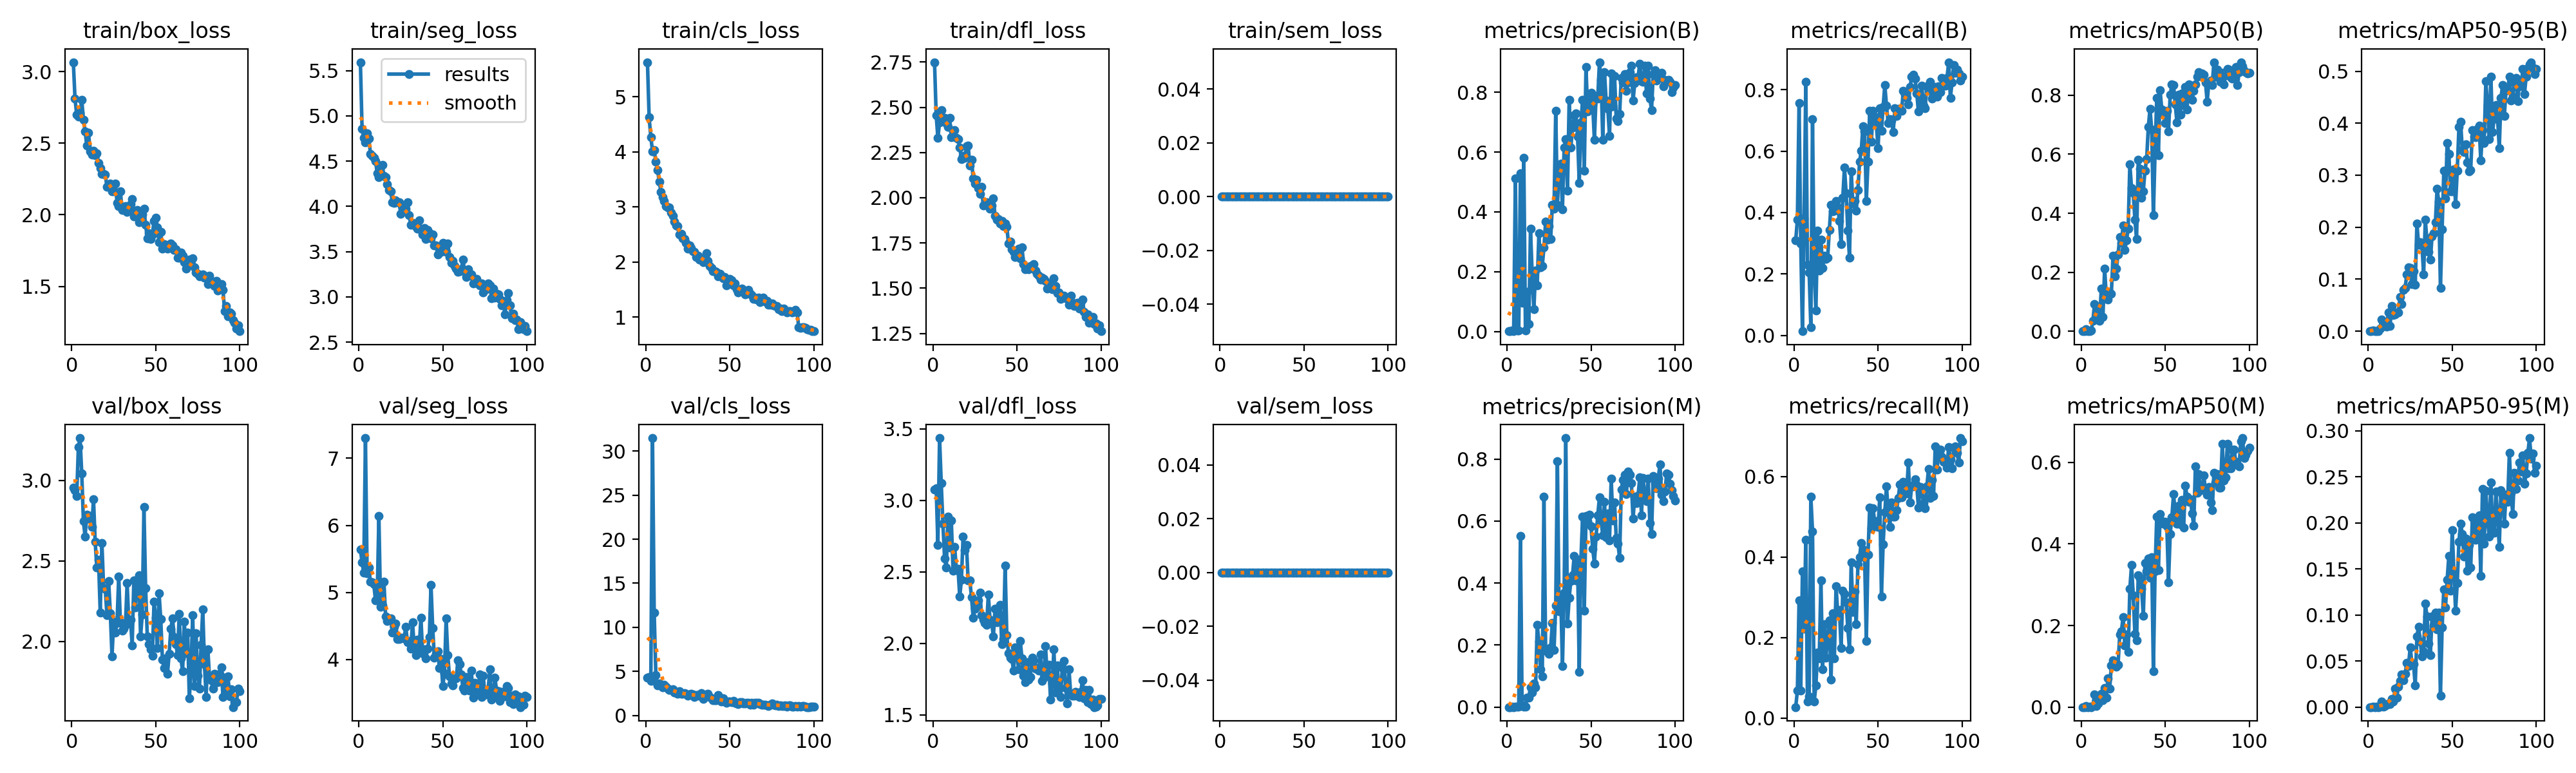

Values plotted in this chart, from the file beside it:
epoch, time, train/box_loss, train/seg_loss, train/cls_loss, train/dfl_loss, train/sem_loss, metrics/precision(B), metrics/recall(B), metrics/mAP50(B), metrics/mAP50-95(B), metrics/precision(M), metrics/recall(M), metrics/mAP50(M), metrics/mAP50-95(M), val/box_loss, val/seg_loss, val/cls_loss, val/dfl_loss, val/sem_loss, lr/pg0, lr/pg1, lr/pg2
1, 3.845, 3.065, 5.592, 5.628, 2.749, 0, 0.00102, 0.3088, 0.00135, 0.00026, 9e-05, 0.02703, 8e-05, 2e-05, 2.955, 5.637, 4.269, 3.073, 0, 0.0005334, 0.0005334, 0.0005334
2, 5.673, 2.811, 4.856, 4.623, 2.454, 0, 0.00126, 0.3763, 0.00068, 0.00014, 0.00023, 0.06757, 4e-05, 0, 2.937, 5.449, 4.345, 3.083, 0, 0.001073, 0.001073, 0.001073
3, 7.453, 2.7, 4.759, 4.269, 2.331, 0, 0.00253, 0.7572, 0.0074, 0.00177, 0.00096, 0.292, 0.00325, 0.00043, 2.901, 5.297, 3.932, 2.69, 0, 0.001601, 0.001601, 0.001601
4, 9.278, 2.684, 4.707, 4.014, 2.415, 0, 0.00085, 0.2989, 0.00035, 8e-05, 0.0003, 0.06757, 0.00012, 2e-05, 3.206, 7.301, 31.48, 3.435, 0, 0.001617, 0.001617, 0.001617
5, 11.1, 2.713, 4.809, 4.037, 2.484, 0, 0.512, 0.01351, 0.00139, 0.00021, 0.00119, 0.3645, 0.00071, 0.00014, 3.262, 5.282, 11.7, 3.118, 0, 0.001601, 0.001601, 0.001601
6, 12.88, 2.804, 4.748, 3.821, 2.438, 0, 0.00323, 0.3812, 0.00211, 0.00045, 0.00068, 0.2211, 0.00028, 4e-05, 3.044, 5.369, 4.606, 2.834, 0, 0.001584, 0.001584, 0.001584
7, 14.65, 2.663, 4.581, 3.67, 2.44, 0, 0.00297, 0.8247, 0.03473, 0.00585, 0.00136, 0.4423, 0.00285, 0.00044, 2.745, 5.157, 3.389, 2.591, 0, 0.001568, 0.001568, 0.001568
8, 16.46, 2.584, 4.555, 3.465, 2.414, 0, 0.5301, 0.2297, 0.09217, 0.02295, 0.5512, 0.04054, 0.03079, 0.00593, 2.652, 5.155, 3.592, 2.532, 0, 0.001551, 0.001551, 0.001551
9, 18.24, 2.484, 4.538, 3.278, 2.393, 0, 0.09601, 0.2043, 0.05515, 0.01068, 0.00606, 0.05405, 0.00302, 0.00048, 2.787, 5.118, 3.391, 2.886, 0, 0.001535, 0.001535, 0.001535
10, 20.03, 2.574, 4.498, 3.174, 2.441, 0, 0.5804, 0.02703, 0.07074, 0.01407, 0.00185, 0.55, 0.00909, 0.00148, 2.762, 4.883, 3.199, 2.671, 0, 0.001518, 0.001518, 0.001518
11, 21.82, 2.445, 4.366, 3.114, 2.334, 0, 0.00248, 0.7035, 0.03506, 0.00934, 0.00163, 0.464, 0.02203, 0.00244, 2.777, 4.92, 3.457, 2.861, 0, 0.001502, 0.001502, 0.001502
12, 23.61, 2.419, 4.32, 3.016, 2.369, 0, 0.133, 0.2076, 0.1437, 0.03572, 0.03091, 0.04054, 0.03258, 0.0039, 2.709, 6.143, 3.225, 2.509, 0, 0.001485, 0.001485, 0.001485
13, 25.4, 2.448, 4.452, 2.996, 2.372, 0, 0.02447, 0.08108, 0.04951, 0.01011, 0.02977, 0.08108, 0.0167, 0.00325, 2.884, 4.785, 3.023, 2.673, 0, 0.001469, 0.001469, 0.001469
14, 27.2, 2.418, 4.456, 2.991, 2.33, 0, 0.3442, 0.3415, 0.2127, 0.04834, 0.06427, 0.1622, 0.0472, 0.00911, 2.617, 4.807, 2.913, 2.513, 0, 0.001452, 0.001452, 0.001452
15, 28.98, 2.427, 4.34, 2.896, 2.325, 0, 0.188, 0.2117, 0.1165, 0.03174, 0.04623, 0.1487, 0.02369, 0.00602, 2.457, 5.159, 2.858, 2.519, 0, 0.001436, 0.001436, 0.001436
16, 30.76, 2.361, 4.323, 2.844, 2.278, 0, 0.07372, 0.3125, 0.1084, 0.03283, 0.07547, 0.3411, 0.07122, 0.01985, 2.506, 4.645, 2.986, 2.327, 0, 0.001419, 0.001419, 0.001419
17, 32.52, 2.325, 4.243, 2.736, 2.214, 0, 0.2041, 0.2199, 0.1288, 0.03571, 0.06292, 0.1216, 0.04502, 0.0102, 2.18, 4.573, 2.594, 2.443, 0, 0.001403, 0.001403, 0.001403
18, 34.29, 2.284, 4.179, 2.664, 2.23, 0, 0.155, 0.2584, 0.1275, 0.03674, 0.2649, 0.233, 0.1023, 0.02246, 2.612, 4.614, 2.68, 2.746, 0, 0.001386, 0.001386, 0.001386
19, 36.07, 2.283, 4.168, 2.649, 2.222, 0, 0.3295, 0.2498, 0.2567, 0.06601, 0.2112, 0.1503, 0.1153, 0.02818, 2.332, 4.614, 2.488, 2.653, 0, 0.00137, 0.00137, 0.00137
20, 37.84, 2.28, 4.045, 2.496, 2.286, 0, 0.2138, 0.252, 0.1873, 0.05249, 0.1216, 0.2046, 0.1123, 0.03558, 2.326, 4.406, 2.75, 2.688, 0, 0.001353, 0.001353, 0.001353
21, 39.6, 2.195, 4.038, 2.514, 2.29, 0, 0.2184, 0.3427, 0.2127, 0.07991, 0.09891, 0.2432, 0.09839, 0.02924, 2.161, 4.491, 2.477, 2.438, 0, 0.001337, 0.001337, 0.001337
22, 41.4, 2.197, 4.068, 2.426, 2.178, 0, 0.2817, 0.4251, 0.2609, 0.08364, 0.6791, 0.09459, 0.1042, 0.03611, 2.373, 4.537, 2.427, 2.44, 0, 0.00132, 0.00132, 0.00132
23, 43.17, 2.218, 4.049, 2.416, 2.211, 0, 0.3685, 0.4037, 0.3189, 0.1098, 0.1883, 0.26, 0.1783, 0.04793, 2.176, 4.31, 2.558, 2.321, 0, 0.001304, 0.001304, 0.001304
24, 44.97, 2.163, 4.044, 2.347, 2.106, 0, 0.3078, 0.4066, 0.2989, 0.1223, 0.1784, 0.1487, 0.1866, 0.04479, 1.907, 4.303, 2.454, 2.18, 0, 0.001287, 0.001287, 0.001287
25, 46.76, 2.164, 3.919, 2.243, 2.08, 0, 0.3526, 0.4369, 0.3582, 0.1218, 0.171, 0.3276, 0.2214, 0.06483, 2.123, 4.324, 2.206, 2.24, 0, 0.001271, 0.001271, 0.001271
26, 48.55, 2.219, 3.993, 2.301, 2.099, 0, 0.3099, 0.4161, 0.2749, 0.09009, 0.1916, 0.26, 0.1509, 0.04824, 2.055, 4.324, 2.389, 2.281, 0, 0.001254, 0.001254, 0.001254
27, 50.3, 2.083, 3.977, 2.253, 2.054, 0, 0.4243, 0.373, 0.3079, 0.1152, 0.2721, 0.2688, 0.1787, 0.04627, 2.115, 4.313, 2.476, 2.298, 0, 0.001238, 0.001238, 0.001238
28, 52.06, 2.059, 3.975, 2.199, 2.02, 0, 0.4105, 0.2969, 0.347, 0.08935, 0.1853, 0.1744, 0.1346, 0.02345, 2.403, 4.49, 2.37, 2.356, 0, 0.001221, 0.001221, 0.001221
29, 53.8, 2.162, 4.046, 2.187, 2.059, 0, 0.7381, 0.4476, 0.566, 0.2075, 0.3267, 0.3158, 0.2897, 0.07695, 2.117, 4.256, 2.099, 2.195, 0, 0.001205, 0.001205, 0.001205
30, 55.59, 2.035, 3.9, 2.095, 1.956, 0, 0.423, 0.5467, 0.4861, 0.1664, 0.7937, 0.3079, 0.3478, 0.08712, 2.066, 4.281, 2.328, 2.167, 0, 0.001188, 0.001188, 0.001188
31, 57.35, 2.056, 3.796, 2.119, 1.963, 0, 0.5483, 0.4623, 0.4689, 0.1707, 0.3096, 0.2871, 0.2741, 0.07101, 2.08, 4.163, 2.231, 2.142, 0, 0.001172, 0.001172, 0.001172
32, 59.13, 2.06, 3.816, 2.048, 1.975, 0, 0.5617, 0.3407, 0.3791, 0.1655, 0.3613, 0.2228, 0.1803, 0.05467, 2.103, 4.558, 2.352, 2.128, 0, 0.001155, 0.001155, 0.001155
33, 60.88, 2.02, 3.805, 2.049, 1.972, 0, 0.408, 0.2531, 0.3122, 0.1091, 0.1321, 0.17, 0.1638, 0.06081, 2.361, 4.19, 2.563, 2.339, 0, 0.001139, 0.001139, 0.001139
34, 62.63, 2.043, 3.774, 1.994, 1.94, 0, 0.6149, 0.5348, 0.5801, 0.215, 0.3688, 0.3866, 0.323, 0.1122, 2.118, 4.072, 1.895, 2.167, 0, 0.001122, 0.001122, 0.001122
35, 64.42, 2.075, 3.754, 2.058, 1.956, 0, 0.6444, 0.4288, 0.5504, 0.1722, 0.8676, 0.2628, 0.3149, 0.09859, 2.135, 4.299, 2.082, 2.145, 0, 0.001106, 0.001106, 0.001106
36, 66.17, 2.11, 3.843, 2.158, 1.996, 0, 0.4708, 0.4369, 0.4533, 0.1523, 0.2685, 0.3141, 0.2901, 0.06874, 1.976, 4.176, 2.419, 2.048, 0, 0.001089, 0.001089, 0.001089
37, 67.92, 1.988, 3.739, 2.018, 1.901, 0, 0.774, 0.4064, 0.4747, 0.1376, 0.3519, 0.233, 0.223, 0.05605, 2.38, 4.625, 2.454, 2.24, 0, 0.001073, 0.001073, 0.001073
38, 69.69, 2, 3.687, 1.929, 1.877, 0, 0.616, 0.4726, 0.5442, 0.1822, 0.4075, 0.3816, 0.3538, 0.09826, 2.209, 4.098, 2.122, 2.148, 0, 0.001056, 0.001056, 0.001056
39, 71.45, 2.031, 3.758, 1.895, 1.884, 0, 0.682, 0.5651, 0.5838, 0.1887, 0.4244, 0.4001, 0.3322, 0.08864, 2.383, 4.15, 1.915, 2.203, 0, 0.00104, 0.00104, 0.00104
40, 73.22, 1.947, 3.641, 1.838, 1.858, 0, 0.7225, 0.602, 0.6928, 0.2097, 0.4884, 0.4353, 0.3644, 0.1024, 2.411, 4.022, 1.702, 2.271, 0, 0.001023, 0.001023, 0.001023
41, 74.98, 2.002, 3.736, 1.84, 1.873, 0, 0.7297, 0.6801, 0.7533, 0.2743, 0.4088, 0.4182, 0.3172, 0.08429, 2.031, 4.16, 1.721, 1.995, 0, 0.001007, 0.001007, 0.001007
42, 76.76, 2.001, 3.7, 1.818, 1.842, 0, 0.6527, 0.6645, 0.683, 0.2489, 0.4744, 0.4001, 0.3675, 0.1028, 2.166, 4.336, 1.726, 2.028, 0, 0.0009904, 0.0009904, 0.0009904
43, 78.52, 2.044, 3.647, 1.737, 1.857, 0, 0.4973, 0.4369, 0.3928, 0.08288, 0.1139, 0.1908, 0.08818, 0.01231, 2.833, 5.109, 2.281, 2.544, 0, 0.0009739, 0.0009739, 0.0009739
44, 80.27, 1.93, 3.688, 1.785, 1.84, 0, 0.6993, 0.5651, 0.6086, 0.1965, 0.4775, 0.4054, 0.3332, 0.08675, 2.332, 4.472, 1.741, 2.055, 0, 0.0009574, 0.0009574, 0.0009574
45, 82.02, 1.836, 3.565, 1.755, 1.748, 0, 0.7745, 0.7301, 0.7909, 0.3081, 0.6139, 0.5229, 0.4672, 0.128, 2.03, 4.033, 1.6, 1.933, 0, 0.0009409, 0.0009409, 0.0009409
46, 83.79, 1.873, 3.572, 1.703, 1.757, 0, 0.5373, 0.631, 0.597, 0.2551, 0.312, 0.4717, 0.3353, 0.1078, 1.985, 4.089, 1.926, 1.898, 0, 0.0009244, 0.0009244, 0.0009244
47, 85.56, 1.829, 3.471, 1.725, 1.716, 0, 0.8841, 0.7314, 0.8161, 0.3625, 0.6161, 0.5213, 0.4738, 0.1384, 1.95, 4.127, 1.575, 1.893, 0, 0.0009078, 0.0009078, 0.0009078
48, 87.34, 1.863, 3.531, 1.577, 1.702, 0, 0.7368, 0.7128, 0.7512, 0.3412, 0.5987, 0.4861, 0.4557, 0.1641, 1.909, 3.879, 1.44, 1.811, 0, 0.0008913, 0.0008913, 0.0008913
49, 89.12, 1.956, 3.498, 1.623, 1.671, 0, 0.7645, 0.6847, 0.7343, 0.2689, 0.6197, 0.4895, 0.4499, 0.1262, 2.246, 4.005, 1.611, 1.971, 0, 0.0008748, 0.0008748, 0.0008748
50, 90.9, 1.981, 3.596, 1.698, 1.703, 0, 0.7978, 0.609, 0.7063, 0.2688, 0.5822, 0.4742, 0.4547, 0.1917, 2.146, 3.605, 1.59, 1.924, 0, 0.0008583, 0.0008583, 0.0008583
51, 92.65, 1.911, 3.559, 1.668, 1.718, 0, 0.7601, 0.7393, 0.7474, 0.3118, 0.5105, 0.5483, 0.4438, 0.1478, 1.957, 3.794, 1.541, 1.82, 0, 0.0008418, 0.0008418, 0.0008418
52, 94.41, 1.808, 3.498, 1.582, 1.665, 0, 0.6405, 0.6651, 0.6765, 0.2443, 0.4637, 0.3022, 0.3062, 0.1047, 2.298, 4.611, 1.67, 2.015, 0, 0.0008253, 0.0008253, 0.0008253
53, 96.17, 1.882, 3.589, 1.618, 1.726, 0, 0.7874, 0.7437, 0.8005, 0.309, 0.5509, 0.432, 0.4243, 0.1348, 2.14, 4.063, 1.422, 1.896, 0, 0.0008088, 0.0008088, 0.0008088
54, 97.94, 1.763, 3.438, 1.506, 1.634, 0, 0.7802, 0.8152, 0.8368, 0.3929, 0.6182, 0.5112, 0.4661, 0.1795, 1.886, 3.747, 1.393, 1.774, 0, 0.0007923, 0.0007923, 0.0007923
55, 99.72, 1.797, 3.375, 1.449, 1.605, 0, 0.901, 0.7474, 0.8347, 0.4029, 0.6761, 0.5754, 0.5221, 0.1992, 1.833, 3.647, 1.277, 1.728, 0, 0.0007758, 0.0007758, 0.0007758
56, 101.5, 1.772, 3.395, 1.491, 1.616, 0, 0.8409, 0.6922, 0.7695, 0.3482, 0.6008, 0.5121, 0.4746, 0.188, 1.897, 3.613, 1.474, 1.868, 0, 0.0007593, 0.0007593, 0.0007593
57, 103.3, 1.765, 3.338, 1.52, 1.605, 0, 0.6406, 0.7042, 0.7087, 0.3447, 0.5537, 0.4742, 0.4497, 0.1636, 1.798, 3.717, 1.516, 1.744, 0, 0.0007428, 0.0007428, 0.0007428
58, 105, 1.787, 3.309, 1.472, 1.622, 0, 0.868, 0.6997, 0.8005, 0.3598, 0.6622, 0.5361, 0.4936, 0.183, 1.925, 3.72, 1.334, 1.765, 0, 0.0007263, 0.0007263, 0.0007263
59, 106.8, 1.8, 3.276, 1.412, 1.611, 0, 0.7718, 0.6613, 0.7349, 0.3248, 0.5482, 0.4996, 0.4485, 0.1477, 2.079, 3.989, 1.391, 1.899, 0, 0.0007098, 0.0007098, 0.0007098
60, 108.5, 1.787, 3.282, 1.467, 1.632, 0, 0.7457, 0.7387, 0.8056, 0.3074, 0.6242, 0.5, 0.5077, 0.1758, 2.144, 3.934, 1.44, 1.88, 0, 0.0006933, 0.0006933, 0.0006933
... 40 more rows
